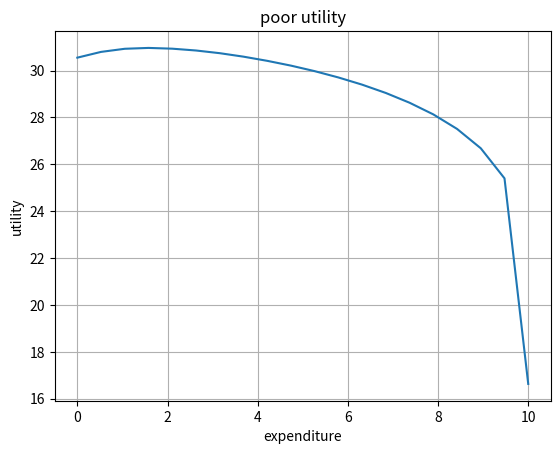

Recreate this plot in Python.
# -*- coding: utf-8 -*-
"""
Created on Tue Jul 18 11:31:14 2023

[redacted]
"""
import numpy as np
import pandas as pd
from scipy.optimize import minimize_scalar

import matplotlib.pyplot as plt
import numpy as np


#Using example from https://docs.scipy.org/doc/scipy/tutorial/optimize.html#constrained-minimization-of-multivariate-scalar-functions-minimize




def mul(rowa,rowb):
  return np.matmul(np.asmatrix(rowa).T ,np.asmatrix(np.array(rowb)))

def c(x):
  return 1 - 1 / (1+x)**.5

def find_poor_probability(df,nu1, nu2):
    if not (isinstance(nu2,float) or isinstance(nu2,int)) or isinstance(nu2,list) or isinstance(nu2,tuple) or isinstance(nu2,np.ndarray):
        raise ValueError("nu2 must be a scalar")
        
    scalar_apply = lambda  x: df [  ( ( df.r11* mu + (1-mu)*df.s11 *c(x) )  > (df.r12* mu + (1-mu)*df.s12*c(x)) )   & ( (df.r11*mu + (1-mu)*df.s11 * c(x)) > (df.r2* mu + (1-mu)*df.s2 * c(nu2)) )]
    if isinstance(nu1,np.ndarray) or isinstance(nu1,tuple) or isinstance(nu1,list):
        if len(nu1):
            resarr=[]
            for nu1_ in nu1:
              res = scalar_apply(nu1_)
              resarr.append(res.shape[0]/df.shape[0])
              return np.array(resarr)
    else:
        res = scalar_apply(nu1)
        return res.shape[0]/df.shape[0]

def find_rich_probability(df,nu1, nu2):
    if not (isinstance(nu2,float) or isinstance(nu2,int)) or isinstance(nu2,list) or isinstance(nu2,tuple) or isinstance(nu2,np.ndarray):
        raise ValueError("nu2 must be a scalar")
        
    scalar_apply = lambda  x: df [  ( ( df.r11* mu + (1-mu)*df.s11 *c(x) )  > (df.r12* mu + (1-mu)*df.s12*c(x)) )   & ( (df.r11*mu + (1-mu)*df.s11 * c(x)) > (df.r2* mu + (1-mu)*df.s2 * c(nu2)) )]
    if isinstance(nu1,np.ndarray) or isinstance(nu1,tuple) or isinstance(nu1,list):
        if len(nu1):
            resarr=[]
            for nu1_ in nu1:
              res = scalar_apply(nu1_)
              resarr.append(res.shape[0]/df.shape[0])
              return np.array(resarr)
    else:
        res = scalar_apply(nu1)
        return res.shape[0]/df.shape[0]



def utility_poor(p,y1,y2,x,a,d,G): 
  return G*(y1-x)**a + (p*G*y2**a + (1-p)*G*y1**a)/d


def optimise_poor_utility_for_nu2 (nu2,df,y1,y2,a,d,G):
  negative_utility_poor = lambda x : -utility_poor(x=x,p=find_poor_probability(nu1=x, nu2=nu2,df=df),y1=y1,y2=y2,a=a,d=d,G=G)
  res = minimize_scalar(negative_utility_poor, bounds=(0, y1), method='bounded')
  return res

if __name__ == "__main__":
    N  = 1000000
    mu = .2
    y1=10
    y2=100
    a = .2
    G=10
    d=1.1
    
    
    r11=np.random.uniform(0,1,N)
    s11=np.random.uniform(0,1,N)
    
    r12=np.random.uniform(0,1,N)
    s12=np.random.uniform(0,1,N)
    
    r2=np.random.uniform(0,1,N)
    s2=np.random.uniform(0,1,N)
    
    
    df = pd.DataFrame({'r11':r11,'s11':s11,'r12':r12,'s12':s12,'r2':r2,'s2':s2})
    
    ndelta = 20
    nu1arr= np.linspace(0,y1,ndelta )
    nu2arr= np.linspace(0,y2,ndelta )
    
    
    print(optimise_poor_utility_for_nu2(nu2=90,df=df,y1=y1,y2=y2,G=G,a=a,d=d))
    
    
    fig, ax = plt.subplots()
    
    ax.plot(nu1arr, [utility_poor(x=x,p=find_poor_probability(nu1=x, nu2=90,df=df),y1=y1,y2=y2,a=a,d=d,G=G) for x in nu1arr])
    
    ax.set(xlabel='expenditure', ylabel='utility',
           title='poor utility')
    ax.grid()
    
    plt.show()